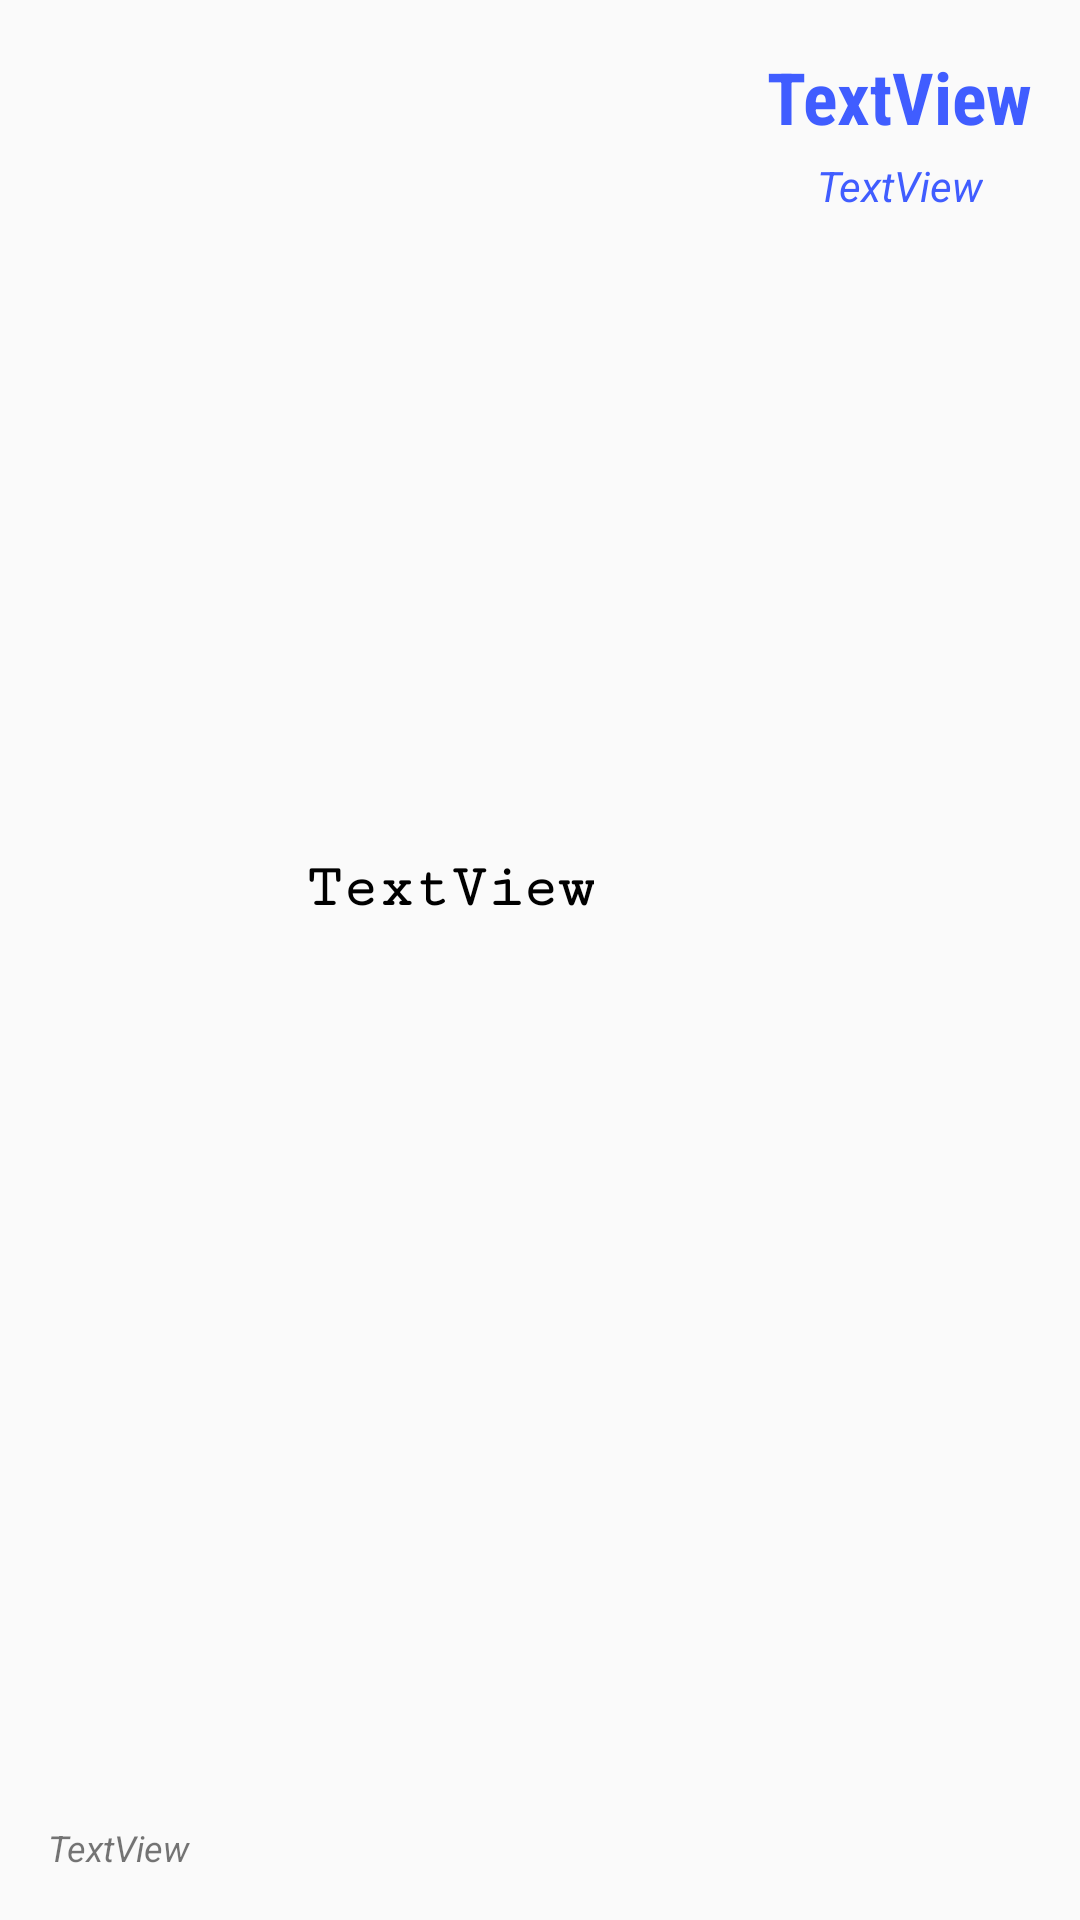

Write the Android layout XML for this screen, with the resource values it uses.
<!-- AndroidManifest.xml: application theme AppTheme -->
<!-- res/layout/layout_member_item.xml -->
<?xml version="1.0" encoding="utf-8"?>
<android.support.constraint.ConstraintLayout xmlns:android="http://schemas.android.com/apk/res/android"
    xmlns:app="http://schemas.android.com/apk/res-auto"
    xmlns:tools="http://schemas.android.com/tools"
    android:layout_width="match_parent"
    android:layout_height="wrap_content"
    android:padding="16dp">

    <TextView
        android:id="@+id/username"
        android:layout_width="wrap_content"
        android:layout_height="wrap_content"
        android:layout_marginStart="8dp"
        android:fontFamily="serif-monospace"
        android:text="TextView"
        android:textColor="@android:color/black"
        android:textSize="20sp"
        android:textStyle="bold"
        android:typeface="serif"
        app:layout_constraintStart_toEndOf="@+id/avatar"
        app:layout_constraintTop_toTopOf="@+id/avatar" />

    <TextView
        android:id="@+id/balance"
        android:layout_width="wrap_content"
        android:layout_height="wrap_content"
        android:fontFamily="sans-serif-condensed"
        android:text="TextView"
        android:textAllCaps="false"
        android:textColor="@color/colorAccent"
        android:textSize="24sp"
        android:textStyle="bold"
        android:typeface="normal"
        app:layout_constraintBottom_toBottomOf="@+id/bal"
        app:layout_constraintEnd_toEndOf="parent"
        app:layout_constraintHorizontal_bias="1.0"
        app:layout_constraintStart_toEndOf="@+id/bal"
        app:layout_constraintTop_toTopOf="@+id/bal" />

    <TextView
        android:id="@+id/shares"
        android:layout_width="wrap_content"
        android:layout_height="wrap_content"
        android:text="TextView"
        android:textSize="12sp"
        android:textStyle="italic"
        app:layout_constraintBottom_toBottomOf="parent"
        app:layout_constraintStart_toStartOf="@+id/bal"
        app:layout_constraintTop_toBottomOf="@+id/bal"
        app:layout_constraintVertical_bias="0.068" />

    <ImageView
        android:id="@+id/avatar"
        android:layout_width="70dp"
        android:layout_height="70dp"
        android:layout_marginStart="8dp"
        android:layout_marginTop="8dp"
        android:layout_marginBottom="8dp"
        app:layout_constraintBottom_toBottomOf="parent"
        app:layout_constraintStart_toStartOf="parent"
        app:layout_constraintTop_toTopOf="parent"
        tools:srcCompat="@tools:sample/avatars[13]" />

    <TextView
        android:id="@+id/account"
        android:layout_width="wrap_content"
        android:layout_height="wrap_content"
        android:layout_marginTop="4dp"
        android:text="TextView"
        android:textColor="@color/colorAccent"
        android:textStyle="italic"
        app:layout_constraintEnd_toEndOf="@+id/balance"
        app:layout_constraintStart_toStartOf="@+id/balance"
        app:layout_constraintTop_toBottomOf="@+id/balance" />
</android.support.constraint.ConstraintLayout>
<!-- resources referenced by this layout -->
<resources>
  <color name="colorAccent">#405dff</color>
  <style name="AppTheme" parent="Theme.AppCompat.Light.DarkActionBar">
          
          <item name="colorPrimary">@color/colorPrimary</item>
          <item name="colorPrimaryDark">@color/colorPrimaryDark</item>
          <item name="colorAccent">@color/colorAccent</item>
      </style>
  <color name="colorPrimary">#0128ff</color>
  <color name="colorPrimaryDark">#15236e</color>
</resources>
